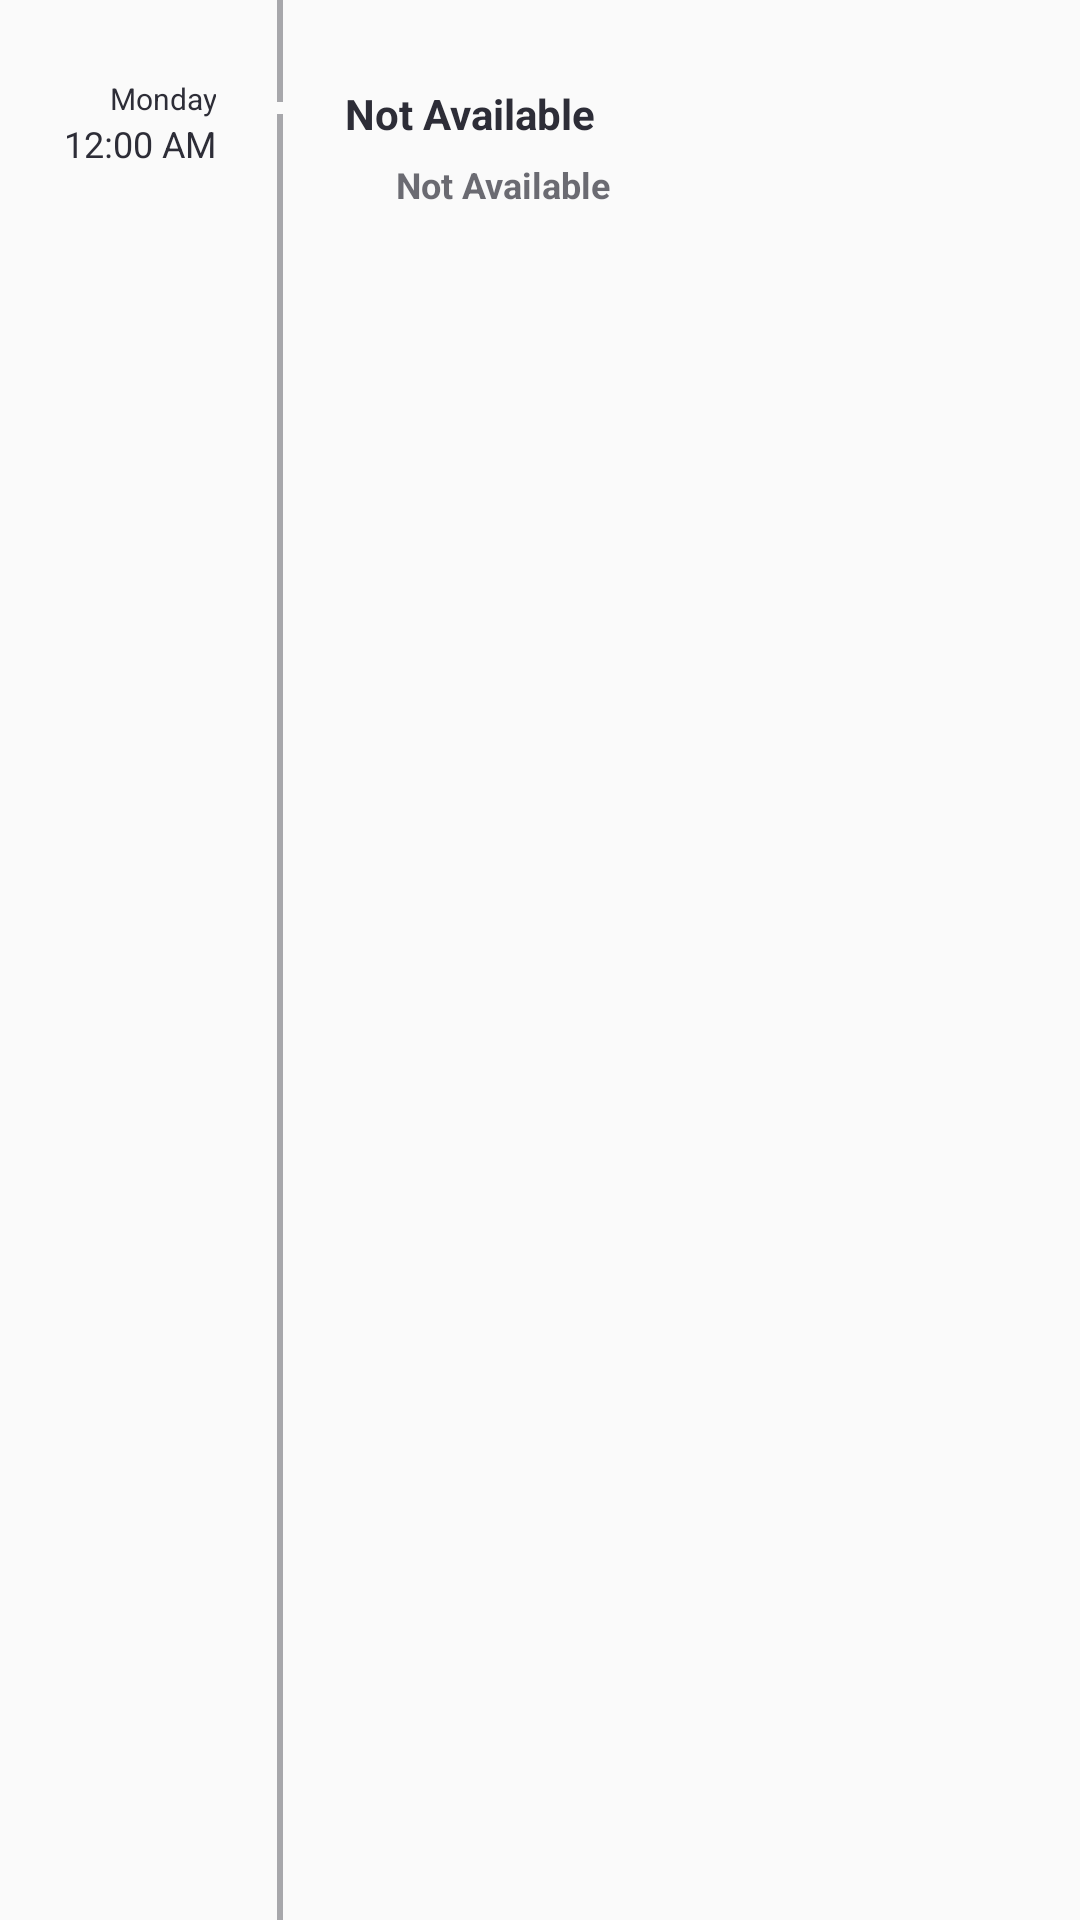

Layout XML and referenced resources for this Android screen:
<!-- AndroidManifest.xml: application theme AppTheme -->
<!-- res/layout/alert_row_layout.xml -->
<?xml version="1.0" encoding="utf-8"?>
<LinearLayout
    xmlns:android="http://schemas.android.com/apk/res/android"
    android:id="@+id/root"
    android:layout_width="match_parent"
    android:layout_height="wrap_content"
    android:descendantFocusability="blocksDescendants"
    android:orientation="horizontal">

    <LinearLayout style="@style/AlertCenterTimeLineLayout">

        <TextView
            android:id="@+id/txt_time"
            android:layout_width="match_parent"
            android:layout_height="wrap_content"
            android:gravity="end"
            android:text="Monday"
            android:textColor="@color/color_nam_menu_dark_gray"
            android:textSize="10dp" />

        <TextView
            android:id="@+id/txt_day"
            android:layout_width="match_parent"
            android:layout_height="wrap_content"
            android:gravity="end"
            android:text="12:00 AM"
            android:textColor="@color/color_nam_menu_dark_gray"
            android:textSize="12dp" />
    </LinearLayout>

    <LinearLayout
        android:layout_width="0dp"
        android:layout_height="match_parent"
        android:layout_gravity="end"
        android:layout_weight="1.2"
        android:gravity="center_horizontal"
        android:orientation="vertical">

        <View
            android:id="@+id/view_top_line"
            style="@style/AlertCenterListItemConnector"
            android:alpha="0.4" />

        <ImageView
            android:id="@+id/img_severity"
            android:layout_width="wrap_content"
            android:layout_height="wrap_content"
            android:layout_marginBottom="2dp"
            android:layout_marginTop="2dp"
            android:contentDescription="@string/app_name"
            android:src="@mipmap/ic_description_black_24dp"
            android:tint="@color/color_nam_menu_dark_gray" />

        <View
            android:id="@+id/view_bottom_line"
            android:layout_width="2dp"
            android:layout_height="fill_parent"
            android:alpha="0.4"
            android:background="@color/color_nam_menu_dark_gray" />
    </LinearLayout>

    <LinearLayout
        android:layout_width="0dp"
        android:layout_height="wrap_content"
        android:layout_weight="6.8"
        android:orientation="vertical"
        android:paddingBottom="14dp"
        android:paddingRight="8dp"
        android:paddingTop="12dp">

        <TextView
            android:id="@+id/txt_value"
            android:layout_width="match_parent"
            android:layout_height="wrap_content"
            android:ellipsize="end"
            android:gravity="start"
            android:maxLines="1"
            android:text="0 | UNDEFINED"
            android:textColor="@color/color_nam_menu_dark_gray"
            android:textSize="12dp"
            android:textStyle="bold"
            android:visibility="invisible" />

        <TextView
            android:id="@+id/txt_device_alias"
            android:layout_width="match_parent"
            android:layout_height="wrap_content"
            android:layout_marginBottom="4dp"
            android:gravity="start"
            android:text="Not Available"
            android:textColor="@color/color_nam_menu_dark_gray"
            android:textSize="14dp"
            android:textStyle="bold" />

        <LinearLayout
            android:id="@+id/lay_action_taken"
            android:layout_width="match_parent"
            android:layout_height="wrap_content"
            android:layout_marginBottom="2dp"
            android:layout_marginTop="2dp"
            android:orientation="horizontal"
            android:gravity="center_vertical"
            >

            <ImageView
                android:id="@+id/img_tool"
                android:layout_width="12dp"
                android:layout_height="12dp"
                android:src="@mipmap/ic_build_black_24dp"
                android:alpha="0.5"
                />

            <TextView
                android:id="@+id/txt_sub_messag"
                android:layout_width="match_parent"
                android:layout_height="wrap_content"
                android:layout_marginLeft="5dp"
                android:alpha="0.7"
                android:gravity="center_vertical"
                android:text="Not Available"
                android:textColor="@color/color_nam_menu_dark_gray"
                android:textSize="12dp"
                android:textStyle="bold"
                android:visibility="visible" />
        </LinearLayout>


        <TextView
            android:id="@+id/txt_data_source"
            android:layout_width="match_parent"
            android:layout_height="wrap_content"
            android:layout_marginBottom="2dp"
            android:alpha="0.7"
            android:gravity="center_vertical"
            android:text="\u25CF Not Available"
            android:textColor="@color/color_nam_menu_dark_gray"
            android:textSize="12dp"
            android:visibility="gone" />

    </LinearLayout>
</LinearLayout>
<!-- resources referenced by this layout -->
<resources>
  <color name="color_nam_menu_dark_gray">#2d2d37</color>
  <string name="app_name">xFusionHero</string>
  <style name="AlertCenterListItemConnector">
          <item name="android:layout_width">2dp</item>
          <item name="android:layout_height">32dp</item>
          <item name="android:background">@color/colorPrimary</item>
      </style>
  <style name="AlertCenterTimeLineLayout">
          <item name="android:gravity">end</item>
          <item name="android:orientation">vertical</item>
          <item name="android:layout_width">0dp</item>
          <item name="android:layout_weight">2</item>
          <item name="android:layout_height">match_parent</item>
          <item name="android:paddingTop">24dp</item>
      </style>
  <style name="AppTheme" parent="Theme.AppCompat.Light.DarkActionBar">
          
          <item name="colorPrimary">@color/colorPrimary</item>
          <item name="colorPrimaryDark">@color/colorPrimaryDark</item>
          <item name="colorAccent">@color/colorPrimary</item>
          <item name="android:typeface">sans</item>
      </style>
  <color name="colorPrimary">#ed4749</color>
  <color name="colorPrimaryDark">#2d2d37</color>
</resources>
